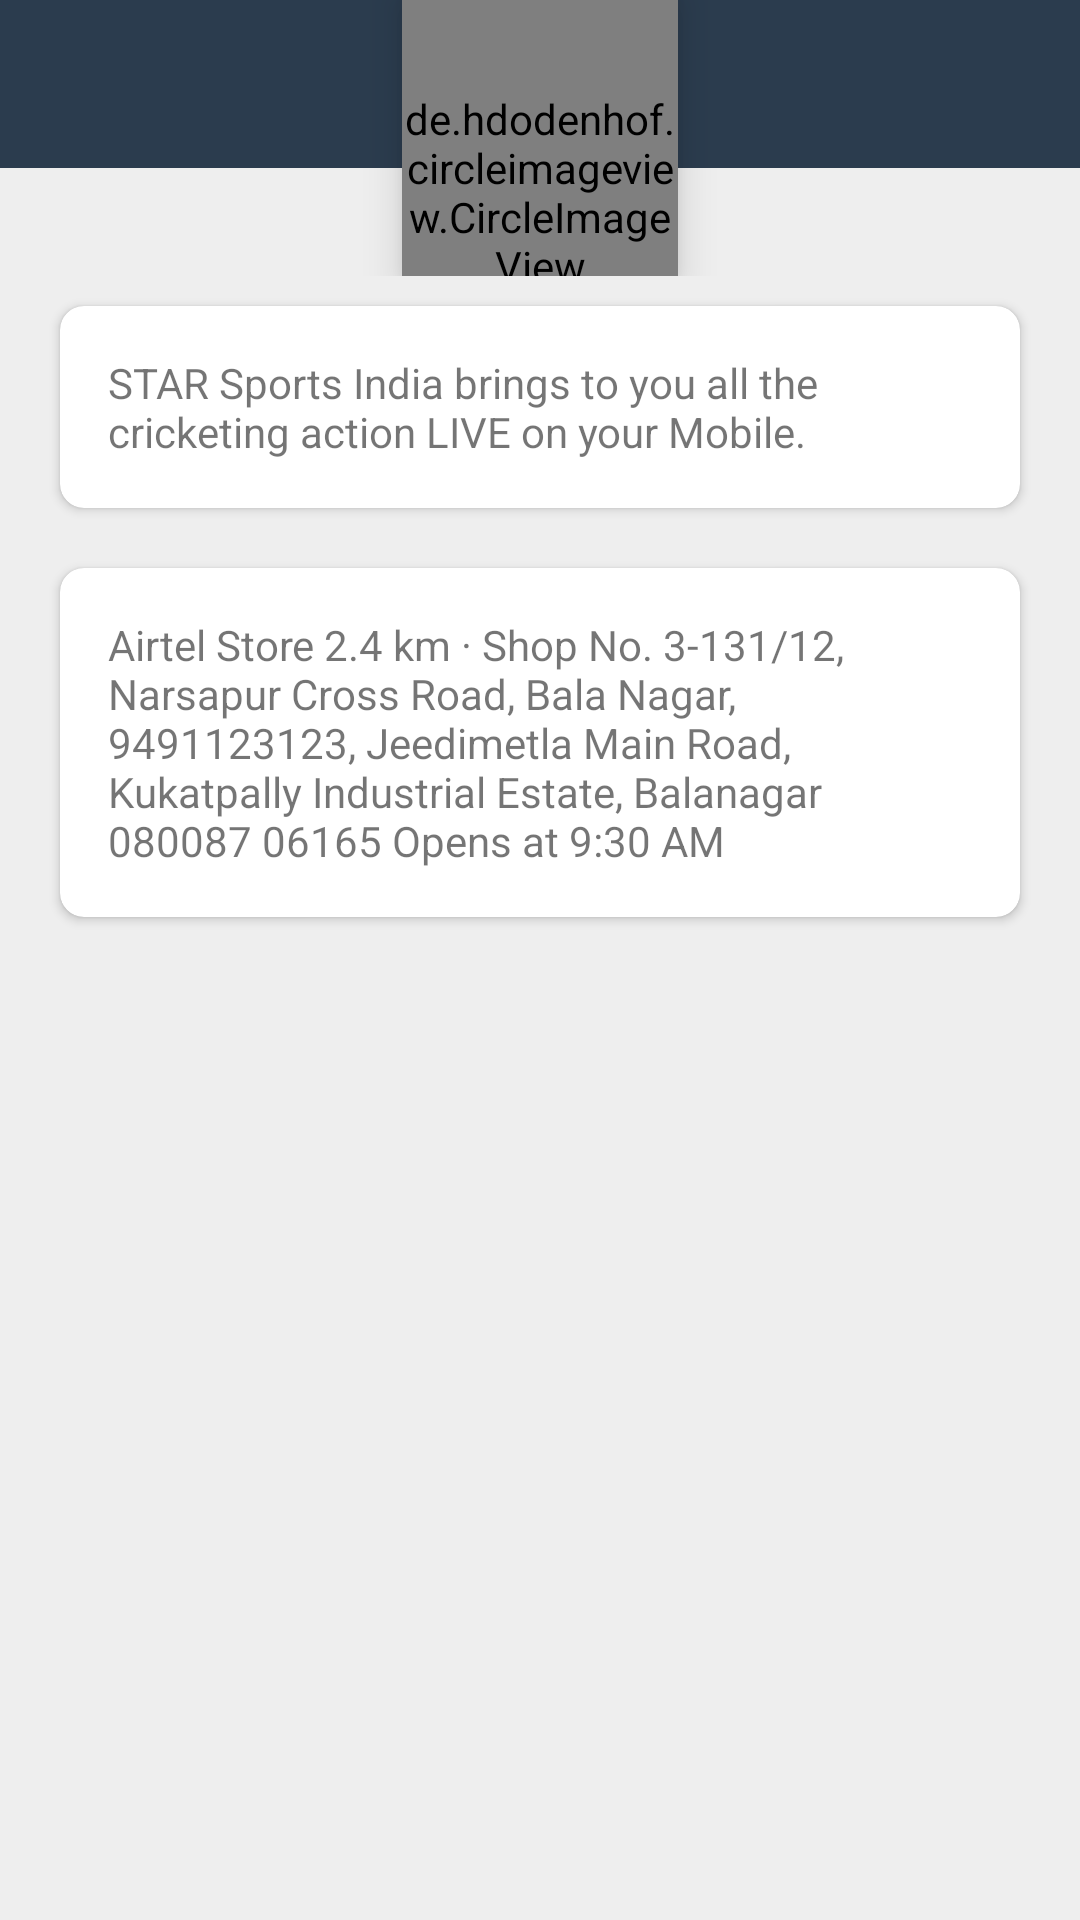

This screen was rendered from an Android layout file. Write that file and the resources it references.
<!-- AndroidManifest.xml: application theme AppTheme -->
<!-- res/layout/offer_details.xml -->
<?xml version="1.0" encoding="utf-8"?>
<LinearLayout xmlns:android="http://schemas.android.com/apk/res/android"
    xmlns:card_view="http://schemas.android.com/apk/res-auto"
    android:orientation="vertical"
    android:layout_width="match_parent"
    android:layout_height="match_parent"
    android:background="@color/colorBack">
    <include layout="@layout/toolbar"></include>
    <android.support.v7.widget.CardView
        android:id="@+id/card_view"
        android:layout_gravity="center"
        android:layout_width="match_parent"
        android:layout_height="wrap_content"
        android:layout_marginTop="10dp"
        android:layout_marginLeft="20dp"
        android:layout_marginRight="20dp"
        card_view:cardCornerRadius="8dp"
        >
        <TextView
            android:layout_width="match_parent"
            android:layout_height="wrap_content"
            android:padding="16dp"
            android:text="STAR Sports India brings to you all the cricketing action LIVE on your Mobile."/>
    </android.support.v7.widget.CardView>
    <android.support.v7.widget.CardView
        android:layout_gravity="center"
        android:layout_width="match_parent"
        android:layout_height="wrap_content"
        android:layout_marginTop="20dp"
        android:layout_marginLeft="20dp"
        android:layout_marginRight="20dp"
        card_view:cardCornerRadius="8dp"
        >
        <TextView
            android:layout_width="match_parent"
            android:layout_height="wrap_content"
            android:padding="16dp"
            android:text="Airtel Store
2.4 km · Shop No. 3-131/12, Narsapur Cross Road, Bala Nagar, 9491123123, Jeedimetla Main Road, Kukatpally Industrial Estate, Balanagar
080087 06165
Opens at 9:30 AM"/>
    </android.support.v7.widget.CardView>

</LinearLayout>
<!-- res/layout/toolbar.xml (included above) -->
<?xml version="1.0" encoding="utf-8"?>
<android.support.design.widget.AppBarLayout android:layout_height="wrap_content"
    android:layout_width="match_parent"
    xmlns:app="http://schemas.android.com/apk/res-auto"
    xmlns:card_view="http://schemas.android.com/tools"
    android:visibility="visible"
    android:id="@+id/appbar"
    android:theme="@style/AppTheme.AppBarOverlay"
    xmlns:android="http://schemas.android.com/apk/res/android">

    <android.support.v7.widget.Toolbar
        android:id="@+id/toolbar"
        android:layout_width="match_parent"
        android:layout_height="92dp"
        android:background="@drawable/bar_color"
        app:popupTheme="@style/AppTheme.AppBarOverlay" >
        <de.hdodenhof.circleimageview.CircleImageView
            android:id="@+id/profile_image"
            android:layout_width="92dp"
            android:paddingTop="30dp"
            android:layout_height="92dp"
            android:src="@drawable/logo_140"
            android:layout_gravity="center"
            card_view:civ_border_width="0dp"
            card_view:civ_fill_color="@color/cardview_dark_background"
            app:civ_border_width="0dp"
            android:elevation="8dp"
            />

    </android.support.v7.widget.Toolbar>
</android.support.design.widget.AppBarLayout>
<!-- resources referenced by this layout -->
<resources>
  <color name="colorBack">#EEEEEE</color>
  <!-- drawable bar_color (drawable) -->
  <?xml version="1.0" encoding="utf-8"?>
  <layer-list xmlns:android="http://schemas.android.com/apk/res/android" >
  
      <item
          android:top="56dip">
          <shape
              xmlns:android="http://schemas.android.com/apk/res/android"
              android:shape="rectangle" >
              <solid android:color="#EEEEEE" />
          </shape>
      </item>
      <item android:bottom="56dip">
          <shape
              xmlns:android="http://schemas.android.com/apk/res/android"
              android:shape="rectangle" >
              <solid android:color="@color/colorPrimary" />
          </shape>
      </item>
  
  </layer-list>
  <!-- drawable logo_140: png bitmap (drawable, 8928 bytes) -->
  <style name="AppTheme.AppBarOverlay" parent="ThemeOverlay.AppCompat.Dark.ActionBar">
          <item name="android:windowContentOverlay">@null</item>
          <item name="elevation">0dp</item>
      </style>
  <style name="AppTheme" parent="Theme.AppCompat.Light.NoActionBar">
          
          <item name="colorPrimary">@color/colorPrimary</item>
          <item name="colorPrimaryDark">@color/colorPrimaryDark</item>
          <item name="colorAccent">@color/colorAccent</item>
      </style>
  <color name="colorPrimary">#2b3c4e</color>
  <color name="colorPrimaryDark">#223141</color>
  <color name="colorAccent">#2b3c4e</color>
</resources>
